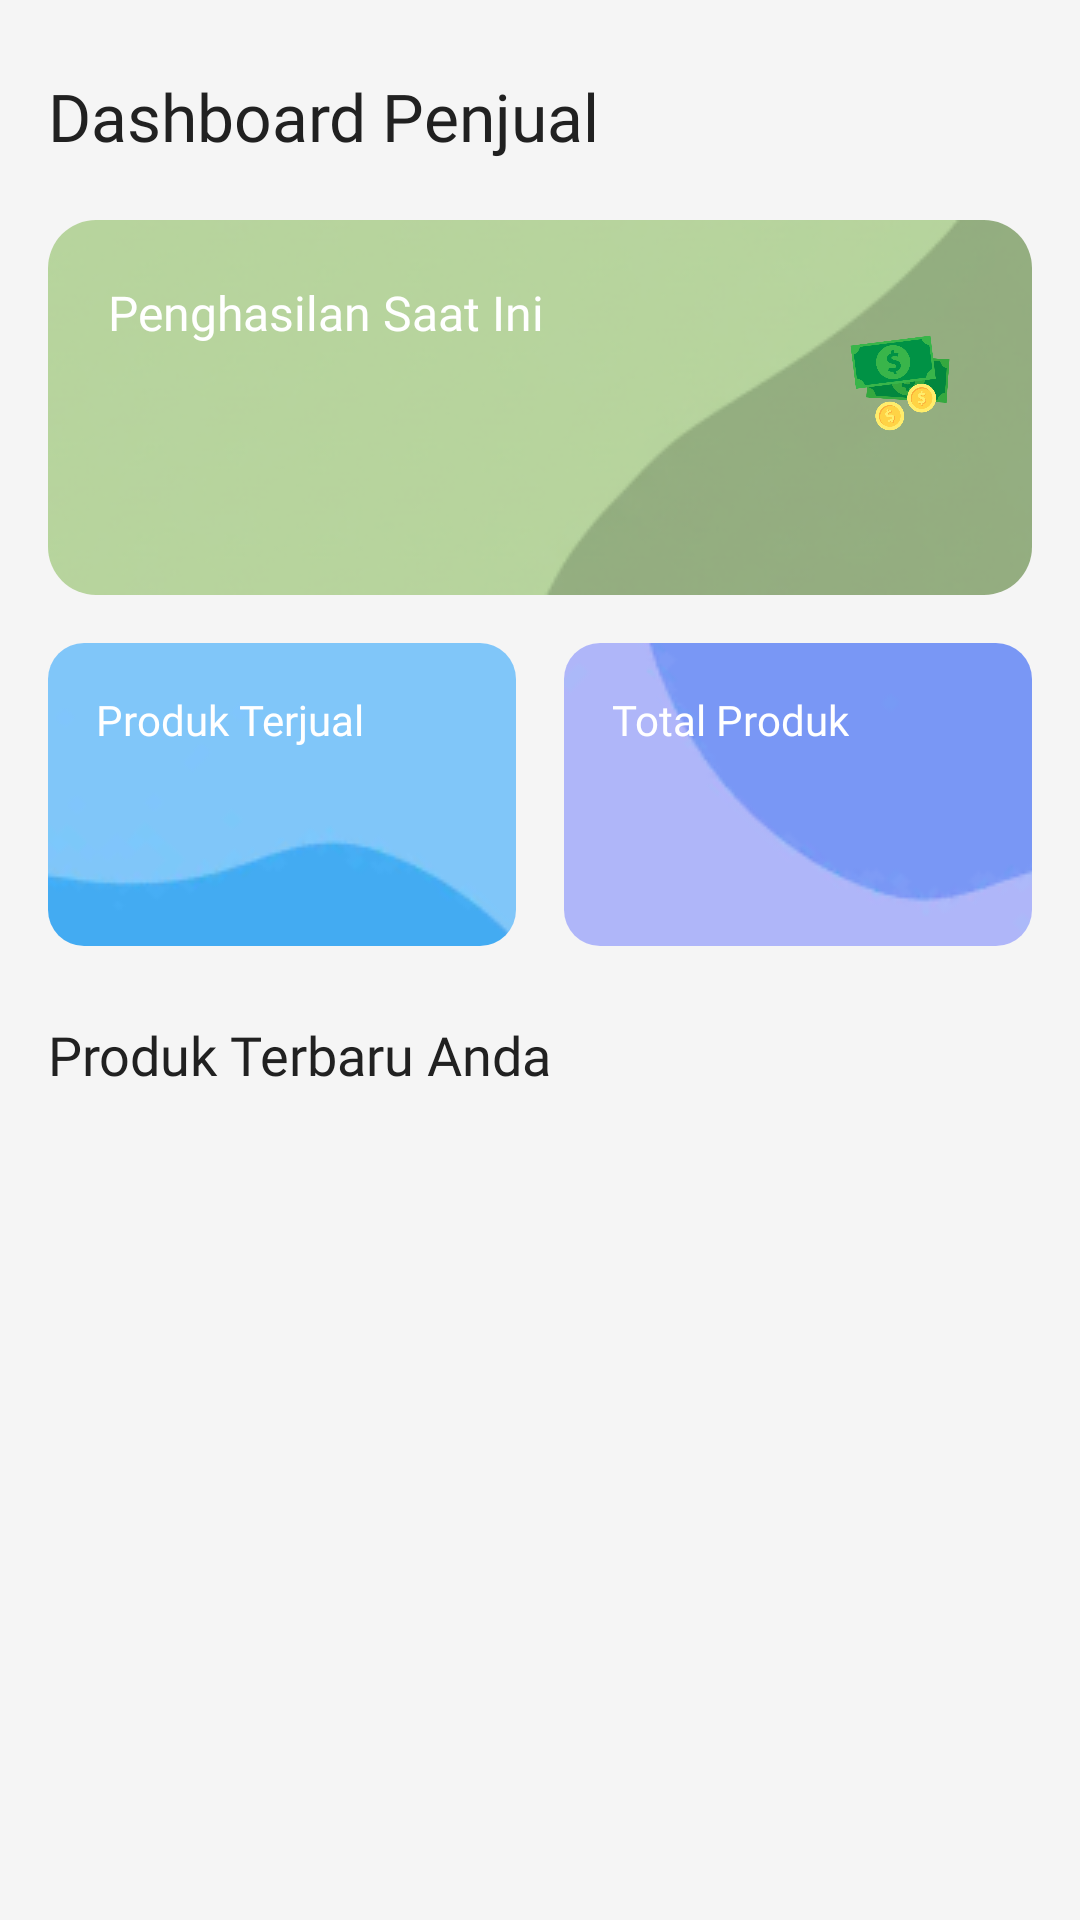

This screen was rendered from an Android layout file. Write that file and the resources it references.
<!-- AndroidManifest.xml: application theme Theme.GaldanAja -->
<!-- res/layout/fragment_home_seller.xml -->
<?xml version="1.0" encoding="utf-8"?>
<androidx.core.widget.NestedScrollView xmlns:android="http://schemas.android.com/apk/res/android"
    xmlns:app="http://schemas.android.com/apk/res-auto"
    xmlns:tools="http://schemas.android.com/tools"
    android:layout_width="match_parent"
    android:layout_height="match_parent"
    android:background="@color/seller_background"
    android:fillViewport="true"
    tools:context=".penjual.home.HomeSellerFragment">

    <androidx.constraintlayout.widget.ConstraintLayout
        android:layout_width="match_parent"
        android:layout_height="wrap_content"
        android:paddingBottom="16dp">

        <TextView
            android:id="@+id/tv_title_dashboard"
            android:layout_width="wrap_content"
            android:layout_height="wrap_content"
            android:layout_marginStart="16dp"
            android:layout_marginTop="24dp"
            android:fontFamily="@font/poppins_bold"
            android:text="Dashboard Penjual"
            android:textColor="@color/text_primary"
            android:textSize="22sp"
            app:layout_constraintStart_toStartOf="parent"
            app:layout_constraintTop_toTopOf="parent" />

        <com.google.android.material.card.MaterialCardView
            android:id="@+id/card_earnings"
            android:layout_width="0dp"
            android:layout_height="wrap_content"
            android:layout_marginStart="16dp"
            android:layout_marginTop="20dp"
            app:strokeWidth="0dp"
            android:layout_marginEnd="16dp"
            app:cardCornerRadius="16dp"
            app:cardElevation="0dp"
            app:layout_constraintEnd_toEndOf="parent"
            app:layout_constraintStart_toStartOf="parent"
            app:layout_constraintTop_toBottomOf="@id/tv_title_dashboard">

            <ImageView
                android:layout_width="match_parent"
                android:layout_height="match_parent"
                android:scaleType="centerCrop"
                android:src="@drawable/bg_peng" />

            <androidx.constraintlayout.widget.ConstraintLayout
                android:layout_width="match_parent"
                android:layout_height="wrap_content"
                android:padding="20dp">

                <TextView
                    android:id="@+id/tv_label_earnings"
                    android:layout_width="wrap_content"
                    android:layout_height="wrap_content"
                    android:fontFamily="@font/poppins_regular"
                    android:text="Penghasilan Saat Ini"
                    android:textColor="@color/white"
                    android:textSize="16sp"
                    app:layout_constraintBottom_toTopOf="@+id/tv_earnings_amount"
                    app:layout_constraintStart_toStartOf="parent"
                    app:layout_constraintTop_toTopOf="parent" />

                <TextView
                    android:id="@+id/tv_earnings_amount"
                    android:layout_width="wrap_content"
                    android:layout_height="wrap_content"
                    android:layout_marginTop="4dp"
                    android:fontFamily="@font/poppins_bold"
                    android:textColor="@color/white"
                    android:textSize="32sp"
                    app:layout_constraintBottom_toBottomOf="parent"
                    app:layout_constraintStart_toStartOf="parent"
                    app:layout_constraintTop_toBottomOf="@id/tv_label_earnings"
                    tools:text="Rp 70.000" />

                <ImageView
                    android:id="@+id/btnWithdraw"
                    android:layout_width="48dp"
                    android:layout_height="48dp"
                    android:src="@drawable/woithdraw"
                    app:layout_constraintBottom_toBottomOf="parent"
                    app:layout_constraintEnd_toEndOf="parent"
                    app:layout_constraintTop_toTopOf="parent" />

            </androidx.constraintlayout.widget.ConstraintLayout>

        </com.google.android.material.card.MaterialCardView>

        <LinearLayout
            android:id="@+id/layout_stats"
            android:layout_width="0dp"
            android:layout_height="wrap_content"
            android:layout_marginTop="16dp"
            android:orientation="horizontal"
            android:weightSum="2"
            app:layout_constraintEnd_toEndOf="@id/card_earnings"
            app:layout_constraintStart_toStartOf="@id/card_earnings"
            app:layout_constraintTop_toBottomOf="@id/card_earnings">

            <com.google.android.material.card.MaterialCardView
                android:layout_width="0dp"
                android:layout_height="wrap_content"
                android:layout_marginEnd="8dp"
                android:layout_weight="1"
                app:cardCornerRadius="12dp"
                app:strokeWidth="0dp"
                app:cardElevation="0dp"> <ImageView
                android:layout_width="match_parent"
                android:layout_height="match_parent"
                android:scaleType="centerCrop"
                android:src="@drawable/bg_terjual" />

                <LinearLayout
                    android:layout_width="match_parent"
                    android:layout_height="wrap_content"
                    android:orientation="vertical"
                    android:padding="16dp">

                    <TextView
                        android:layout_width="wrap_content"
                        android:layout_height="wrap_content"
                        android:fontFamily="@font/poppins_semi_bold"
                        android:text="Produk Terjual"
                        android:textColor="@color/white"
                        android:textSize="14sp" />

                    <TextView
                        android:id="@+id/tv_sold_count"
                        android:layout_width="wrap_content"
                        android:layout_height="wrap_content"
                        android:fontFamily="@font/poppins_bold"
                        android:textColor="@color/white"
                        android:textSize="24sp"
                        tools:text="15" />
                </LinearLayout>
            </com.google.android.material.card.MaterialCardView>

            <com.google.android.material.card.MaterialCardView
                android:layout_width="0dp"
                android:layout_height="wrap_content"
                android:layout_marginStart="8dp"
                android:layout_weight="1"
                app:strokeWidth="0dp"
                app:cardCornerRadius="12dp"
                android:stateListAnimator="@null"
                android:elevation="0dp"
                app:cardElevation="0dp">
                <ImageView
                android:layout_width="match_parent"
                android:layout_height="match_parent"
                android:scaleType="centerCrop"
                android:src="@drawable/bg_total" />

                <LinearLayout
                    android:layout_width="match_parent"
                    android:layout_height="wrap_content"
                    android:orientation="vertical"
                    android:padding="16dp">

                    <TextView
                        android:layout_width="wrap_content"
                        android:layout_height="wrap_content"
                        android:fontFamily="@font/poppins_semi_bold"
                        android:text="Total Produk"
                        android:textColor="@color/white"
                        android:textSize="14sp" />

                    <TextView
                        android:id="@+id/tv_total_products_count"
                        android:layout_width="wrap_content"
                        android:layout_height="wrap_content"
                        android:fontFamily="@font/poppins_bold"
                        android:textColor="@color/white"
                        android:textSize="24sp"
                        tools:text="5" />
                </LinearLayout>
            </com.google.android.material.card.MaterialCardView>

        </LinearLayout>

        <TextView
            android:id="@+id/tv_label_newest_products"
            android:layout_width="wrap_content"
            android:layout_height="wrap_content"
            android:layout_marginTop="24dp"
            android:fontFamily="@font/poppins_bold"
            android:text="Produk Terbaru Anda"
            android:textColor="@color/text_primary"
            android:textSize="18sp"
            app:layout_constraintStart_toStartOf="@id/card_earnings"
            app:layout_constraintTop_toBottomOf="@id/layout_stats" />

        <androidx.recyclerview.widget.RecyclerView
            android:id="@+id/rv_products"
            android:layout_width="0dp"
            android:layout_height="wrap_content"
            android:layout_marginTop="8dp"
            android:nestedScrollingEnabled="false"
            android:paddingBottom="90dp"
            app:layoutManager="androidx.recyclerview.widget.GridLayoutManager"
            app:layout_constraintEnd_toEndOf="@id/card_earnings"
            app:layout_constraintStart_toStartOf="@id/card_earnings"
            app:layout_constraintTop_toBottomOf="@id/tv_label_newest_products"
            app:spanCount="2"
            tools:itemCount="4"
            tools:listitem="@layout/item_row_daftar_galdan" />

    </androidx.constraintlayout.widget.ConstraintLayout>

</androidx.core.widget.NestedScrollView>
<!-- res/layout/item_row_daftar_galdan.xml (included above) -->
<?xml version="1.0" encoding="utf-8"?>
<androidx.cardview.widget.CardView xmlns:android="http://schemas.android.com/apk/res/android"
    xmlns:app="http://schemas.android.com/apk/res-auto"
    xmlns:tools="http://schemas.android.com/tools"
    android:layout_width="161.06dp"
    android:layout_height="197dp"
    android:layout_marginBottom="16dp"
    app:cardElevation="8dp"
    android:layout_marginRight="16dp"
    app:cardCornerRadius="16dp">
    <androidx.constraintlayout.widget.ConstraintLayout
        android:layout_width="match_parent"
        android:layout_height="wrap_content"
        android:padding="8dp">


        <com.google.android.material.imageview.ShapeableImageView
            android:id="@+id/img_item_photo"
            android:layout_width="135.29dp"
            android:layout_height="105dp"
            android:layout_marginStart="13dp"
            android:layout_marginTop="6dp"
            android:scaleType="centerCrop"
            android:layout_marginEnd="13dp"
            android:src="@drawable/nunu"
            app:layout_constraintEnd_toEndOf="parent"
            app:layout_constraintStart_toStartOf="parent"
            app:layout_constraintTop_toTopOf="parent"
            app:shapeAppearanceOverlay="@style/RoundedCorner18" />

        <TextView
            android:id="@+id/tv_item_name"
            android:layout_width="0dp"
            android:layout_height="wrap_content"
            android:layout_marginStart="5dp"
            android:layout_marginTop="8dp"
            android:fontFamily="@font/poppins_bold"
            android:lineHeight="23dp"
            android:text="Salad Buah Daeng Ka..."
            android:textColor="#0A2533"
            android:textSize="11sp"
            android:textStyle="bold"
            app:layout_constraintEnd_toEndOf="parent"
            app:layout_constraintStart_toStartOf="parent"
            app:layout_constraintTop_toBottomOf="@+id/img_item_photo" />

        <TextView
            android:id="@+id/textView5"
            android:layout_width="0dp"
            android:layout_height="wrap_content"
            android:layout_marginStart="5dp"
            android:layout_marginTop="-2dp"
            android:fontFamily="@font/poppins_bold"
            android:text="Rp.3000"
            android:textColor="@color/buttonPrimary"
            android:textSize="10sp"
            app:layout_constraintEnd_toEndOf="parent"
            app:layout_constraintStart_toStartOf="parent"
            app:layout_constraintTop_toBottomOf="@+id/tv_item_name" />

        <de.hdodenhof.circleimageview.CircleImageView
            android:id="@+id/imgUserPhoto"
            android:layout_width="20dp"
            android:layout_height="20dp"
            android:layout_marginStart="5dp"
            android:layout_marginTop="4dp"
            android:src="@drawable/avatars"
            app:layout_constraintBottom_toBottomOf="parent"
            app:layout_constraintStart_toStartOf="parent"
            app:layout_constraintTop_toBottomOf="@+id/textView5" />

        <TextView
            android:id="@+id/textView6"
            android:layout_width="wrap_content"
            android:layout_height="wrap_content"
            android:layout_marginStart="8dp"
            android:layout_marginBottom="1dp"
            android:fontFamily="@font/poppins_medium"
            android:text="FamGath TMJ"
            android:textSize="10sp"
            app:layout_constraintBottom_toBottomOf="parent"
            app:layout_constraintStart_toEndOf="@+id/imgUserPhoto"
            app:layout_constraintTop_toBottomOf="@+id/textView5"
            app:layout_constraintVertical_bias="1.0" />

    </androidx.constraintlayout.widget.ConstraintLayout>

</androidx.cardview.widget.CardView>
<!-- resources referenced by this layout -->
<resources>
  <color name="buttonPrimary">#5AA918</color>
  <color name="seller_background">#F5F5F5</color>
  <color name="text_primary">#212121</color>
  <color name="white">#FFFFFFFF</color>
  <!-- drawable avatars: png bitmap (drawable, 3093 bytes) -->
  <!-- drawable bg_peng: png bitmap (drawable, 22105 bytes) -->
  <!-- drawable bg_terjual: png bitmap (drawable, 4669 bytes) -->
  <!-- drawable bg_total: png bitmap (drawable, 3864 bytes) -->
  <!-- drawable nunu: jpg bitmap (drawable, 78966 bytes) -->
  <!-- drawable woithdraw: png bitmap (drawable, 39102 bytes) -->
  <style name="RoundedCorner18">
          <item name="cornerFamily">rounded</item>
          <item name="cornerSize">12dp</item>
      </style>
  <style name="Theme.GaldanAja" parent="Base.Theme.GaldanAja" />
  <style name="Base.Theme.GaldanAja" parent="Theme.Material3.DayNight.NoActionBar">
          
          
          <item name="android:statusBarColor">@color/green700</item>
  
  
      </style>
  <color name="green700">#408308</color>
</resources>
